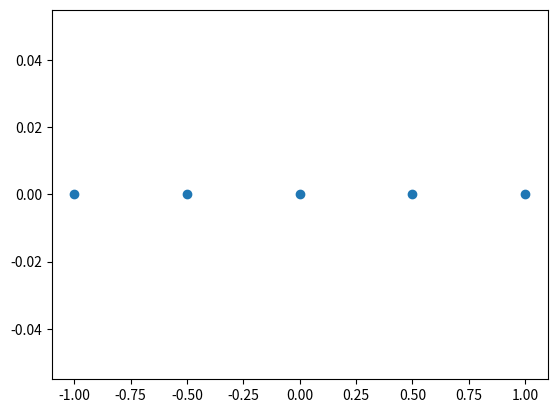

Source code (Python):
import numpy as np
import numpy.linalg as la
import scipy.special as sp
import matplotlib.pyplot as pt

n = 5

nodes = np.linspace(-1, 1, n)
#nodes = sp.legendre(n).weights[:, 0]

pt.plot(nodes, 0*nodes, "o")

exponents = np.arange(n)
exponents

exponents[:, np.newaxis]

vdm = nodes ** exponents[:, np. newaxis]

if n < 5:
    print(vdm)

print(la.cond(vdm))

vdm = np.array([sp.eval_legendre(i, nodes) for i in range(n)]).T

print(la.cond(vdm))